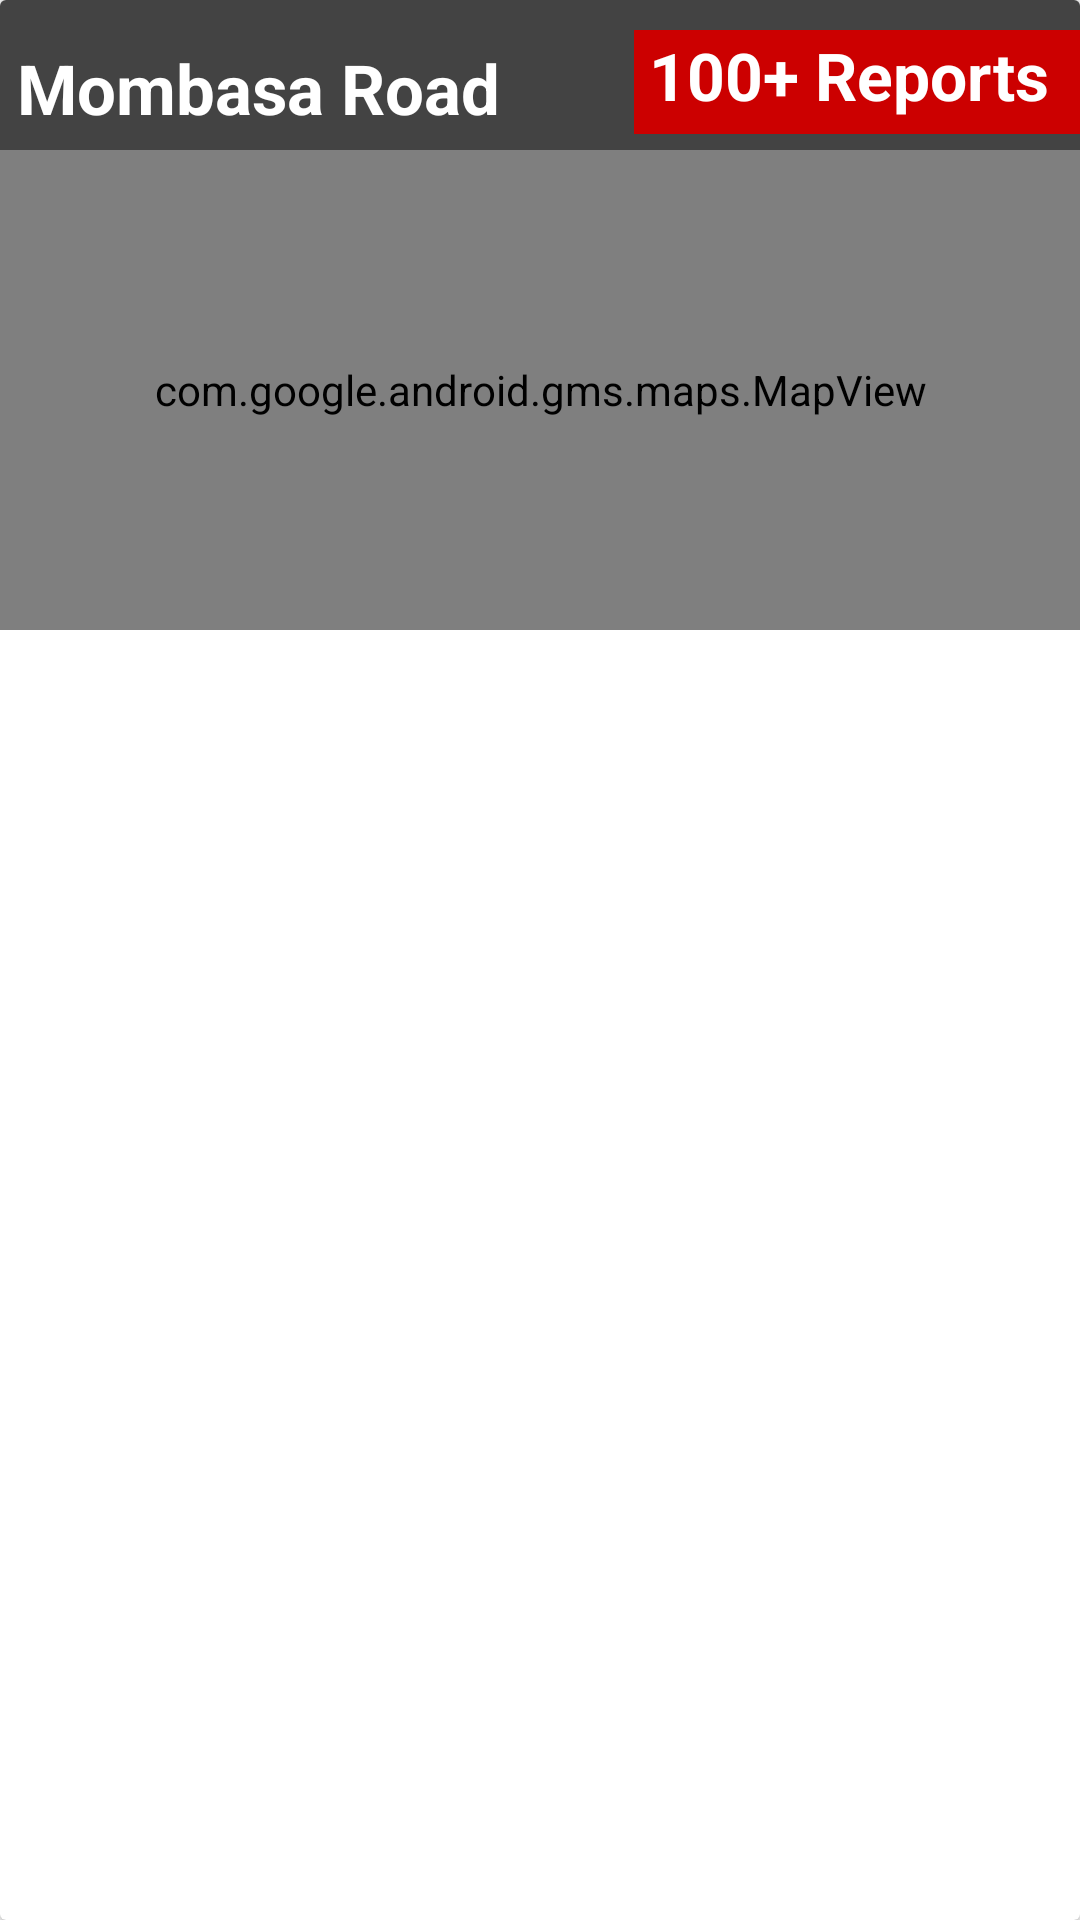

Layout XML and referenced resources for this Android screen:
<!-- AndroidManifest.xml: application theme MyMaterialTheme -->
<!-- res/layout/traffic_layout.xml -->
<?xml version="1.0" encoding="utf-8"?>
<android.support.v7.widget.CardView xmlns:android="http://schemas.android.com/apk/res/android"
    android:layout_width="match_parent"
    android:layout_height="wrap_content"
    xmlns:app="http://schemas.android.com/apk/res-auto"
    android:paddingLeft="10dp"
    android:paddingRight="10dp"
    android:paddingTop="16dp"
    android:paddingBottom="10dp"
    android:id="@+id/traffic_card">


    <RelativeLayout
        android:layout_width="fill_parent"
        android:layout_height="wrap_content">

        <com.google.android.gms.maps.MapView
            android:id="@+id/map_view"
            android:layout_width="match_parent"
            android:layout_height="160dp"
            app:liteMode="true"
            app:mapType="normal"
            android:layout_below="@+id/relativeLayout2"
            android:layout_alignParentLeft="true"
            android:layout_alignParentStart="true" />
        <RelativeLayout
            android:layout_width="fill_parent"
            android:layout_height="50dp"
            android:id="@+id/relativeLayout2"
            android:background="#BC000000"
            android:paddingTop="10dp"
            android:layout_alignParentTop="true"
            android:layout_alignParentLeft="true"
            android:layout_alignParentStart="true">

        <TextView
            android:layout_width="wrap_content"
            android:id="@+id/road_title"
            android:layout_height="wrap_content"
            android:textSize="23dp"
            android:textColor="@color/textColorPrimary"
            android:textStyle="bold"
            android:text=" Mombasa Road "
            android:layout_alignBottom="@+id/reports"
            android:layout_alignParentLeft="true"
            android:layout_alignParentStart="true" />

        <TextView
            android:layout_width="wrap_content"
            android:layout_height="wrap_content"
            android:text="100+ Reports "
            android:textSize="22dp"
            android:padding="5dp"
            android:textStyle="bold"
            android:textColor="@color/textColorPrimary"
            android:background="@android:color/holo_red_dark"
            android:layout_centerVertical="true"
            android:layout_alignParentRight="true"
            android:layout_alignParentEnd="true"
            android:id="@+id/reports" />

        </RelativeLayout>


    </RelativeLayout>


</android.support.v7.widget.CardView>
<!-- resources referenced by this layout -->
<resources>
  <color name="textColorPrimary">#FFFFFF</color>
  <style name="MyMaterialTheme" parent="MyMaterialTheme.Base">
          <item name="alertDialogTheme">@style/AppCompatAlertDialogStyle</item>
      </style>
  <style name="MyMaterialTheme.Base" parent="Theme.AppCompat.Light.DarkActionBar">
          <item name="windowNoTitle">true</item>
          <item name="windowActionBar">false</item>
          <item name="colorPrimary">@color/colorPrimary</item>
          <item name="colorPrimaryDark">@color/colorPrimaryDark</item>
          <item name="colorAccent">@color/colorAccent</item>
      </style>
  <style name="AppCompatAlertDialogStyle" parent="Theme.AppCompat.Light.Dialog.Alert">
          <item name="colorAccent">#0183CB</item>
          <item name="android:textColorPrimary">@color/navigationBarColor</item>
          <item name="android:background">@color/windowBackground</item>
      </style>
  <color name="colorPrimary">#D81B60</color>
  <color name="colorPrimaryDark">#C2185B</color>
  <color name="colorAccent">#EC3523</color>
  <color name="navigationBarColor">#000000</color>
  <color name="windowBackground">#FFFFFF</color>
</resources>
